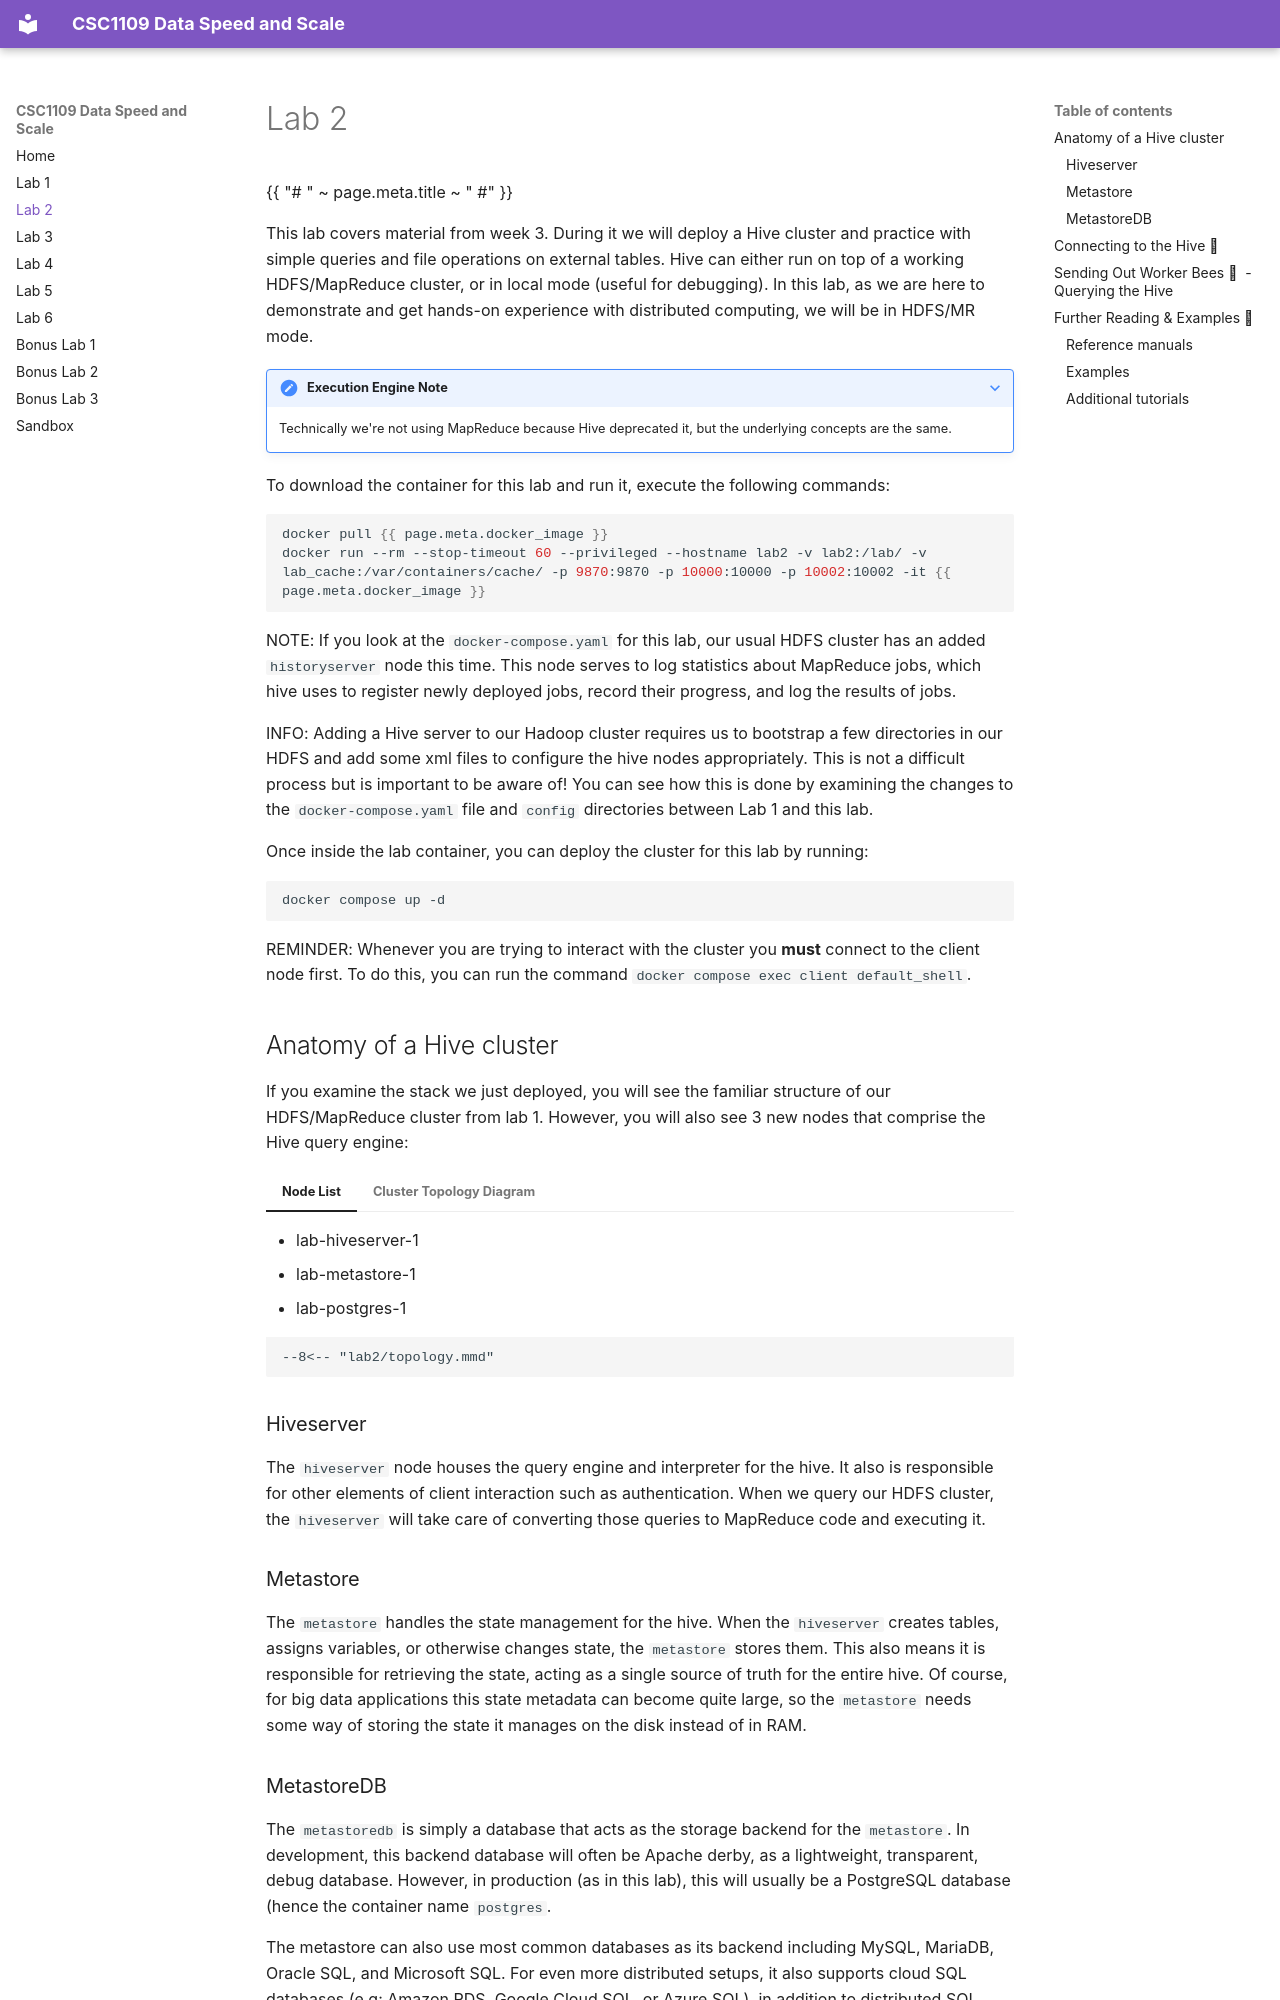

repository: CA4022/CSC1109-Data-Speed-and-Scale · page: lab2/index.html · generator: mkdocs

---
title: "Lab 2: Hive"
docker_image: ghcr.io/ca4022/csc1109-lab2:latest
volumes:
- host_path: ./docs/lab2/src/
  container_path: /lab/src/
  mode: ro
init_commands:
  - cp -r /lab/src/* /lab/
---

{{ "# " ~ page.meta.title ~ " #" }}

This lab covers material from week 3. During it we will deploy a Hive cluster and practice with
simple queries and file operations on external tables. Hive can either run on top of a working
HDFS/MapReduce cluster, or in local mode (useful for debugging). In this lab, as we are here
to demonstrate and get hands-on experience with distributed computing, we will be in HDFS/MR mode.

??? note "Execution Engine Note"

    Technically we're not using MapReduce because Hive deprecated it, but the underlying concepts are the same.

To download the container for this lab and run it, execute the following commands:

```sh
docker pull {{ page.meta.docker_image }}
docker run --rm --stop-timeout 60 --privileged --hostname lab2 -v lab2:/lab/ -v lab_cache:/var/containers/cache/ -p 9870:9870 -p 10000:10000 -p 10002:10002 -it {{ page.meta.docker_image }}
```

NOTE: If you look at the `docker-compose.yaml` for this lab, our usual HDFS cluster has an added
`historyserver` node this time. This node serves to log statistics about MapReduce jobs, which hive
uses to register newly deployed jobs, record their progress, and log the results of jobs.

INFO: Adding a Hive server to our Hadoop cluster requires us to bootstrap a few directories in our
HDFS and add some xml files to configure the hive nodes appropriately. This is not a difficult
process but is important to be aware of! You can see how this is done by examining the changes to
the `docker-compose.yaml` file and `config` directories between Lab 1 and this lab.

Once inside the lab container, you can deploy the cluster for this lab by running:

```sh { .test-block #ghcr.io/ca4022/csc1109-lab2:latest }
docker compose up -d
```

REMINDER: Whenever you are trying to interact with the cluster you **must** connect to the client
node first. To do this, you can run the command `docker compose exec client default_shell`.

## Anatomy of a Hive cluster ##

If you examine the stack we just deployed, you will see the familiar structure of our
HDFS/MapReduce cluster from lab 1. However, you will also see 3 new nodes that comprise the Hive
query engine:

=== "Node List"
    - lab-hiveserver-1
    - lab-metastore-1
    - lab-postgres-1

=== "Cluster Topology Diagram"
    ```mermaid
    --8<-- "lab2/topology.mmd"
    ```

### Hiveserver ###

The `hiveserver` node houses the query engine and interpreter for the hive. It also is responsible
for other elements of client interaction such as authentication. When we query our HDFS cluster,
the `hiveserver` will take care of converting those queries to MapReduce code and executing it.

### Metastore ###

The `metastore` handles the state management for the hive. When the `hiveserver` creates tables,
assigns variables, or otherwise changes state, the `metastore` stores them. This also means it is
responsible for retrieving the state, acting as a single source of truth for the entire hive. Of
course, for big data applications this state metadata can become quite large, so the `metastore`
needs some way of storing the state it manages on the disk instead of in RAM.

### MetastoreDB ###

The `metastoredb` is simply a database that acts as the storage backend for the `metastore`. In
development, this backend database will often be Apache derby, as a lightweight, transparent, debug
database. However, in production (as in this lab), this will usually be a PostgreSQL database (hence
the container name `postgres`.

The metastore can also use most common databases as its backend including MySQL, MariaDB, Oracle
SQL, and Microsoft SQL. For even more distributed setups, it also supports cloud SQL databases (e.g:
Amazon RDS, Google Cloud SQL, or Azure SQL), in addition to distributed SQL databases like TiDB.
